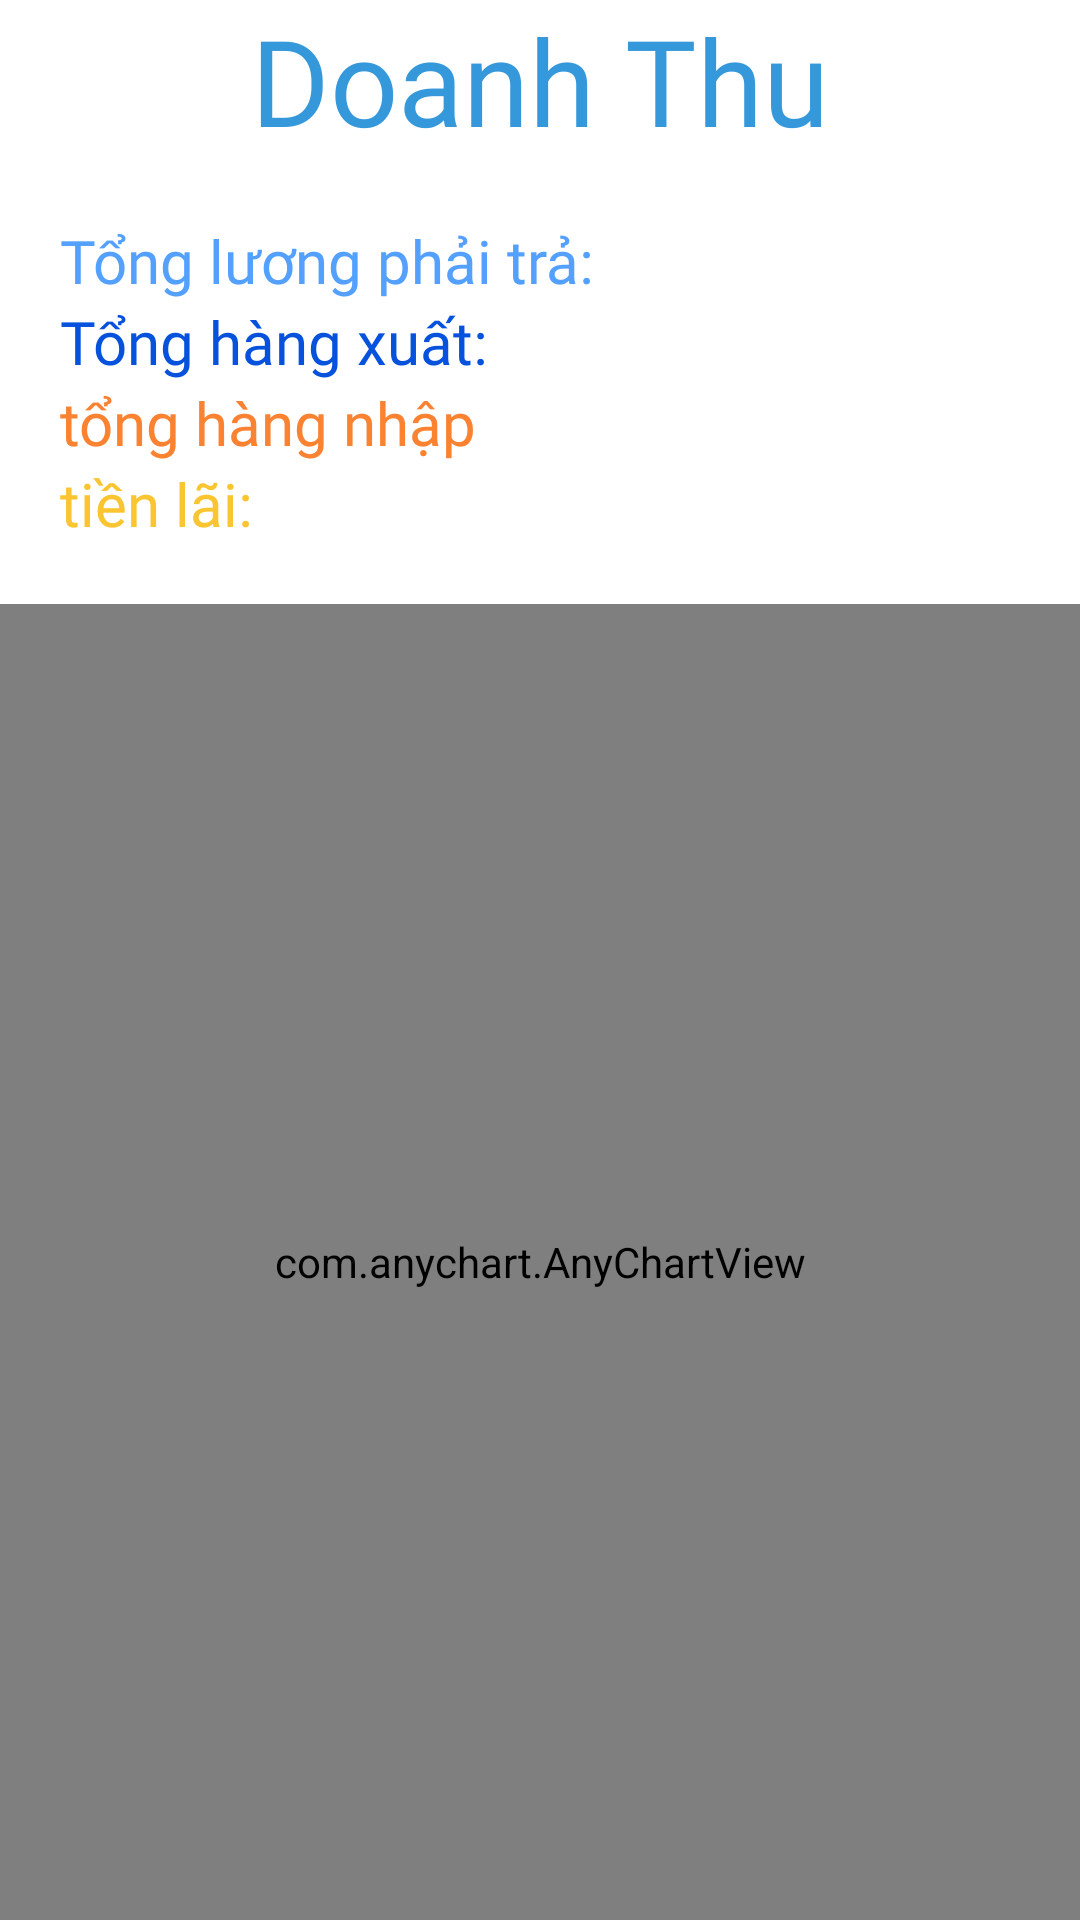

The Android layout XML behind this screen, and the referenced resources:
<!-- AndroidManifest.xml: application theme AppTheme -->
<!-- res/layout/fragment_doanh_thu.xml -->
<?xml version="1.0" encoding="utf-8"?>
<LinearLayout xmlns:android="http://schemas.android.com/apk/res/android"
    xmlns:tools="http://schemas.android.com/tools"
    android:layout_width="match_parent"
    android:layout_height="match_parent"
    android:orientation="vertical"
    tools:context=".fragment.DoanhThuFragment">
    <TextView
        android:id="@+id/textView"
        android:layout_width="match_parent"
        android:layout_height="wrap_content"
        android:fontFamily="@font/poppinsbold"
        android:text="Doanh Thu"
        android:textAlignment="center"
        android:textColor="#3498db"
        android:textSize="40dp" />
<LinearLayout
    android:layout_width="match_parent"
    android:layout_height="wrap_content"
    android:background="@color/colorWhite"
    android:orientation="vertical"
    android:layout_margin="20dp"
    >
    <TextView
        android:layout_width="match_parent"
        android:layout_height="match_parent"
        android:textSize="20dp"
        android:id="@+id/tvTongLuong"
        android:fontFamily="@font/poppinsmedium"
        android:text="Tổng lương phải trả: "
        android:textColor="#54a0ff"/>
    <TextView
        android:layout_width="match_parent"
        android:layout_height="match_parent"
        android:id="@+id/tvTongHangXuat"
        android:textSize="20dp"
        android:fontFamily="@font/poppinsmedium"
        android:text="Tổng hàng xuất: "
        android:textColor="#0652DD"/>
    <TextView
        android:id="@+id/tvTongHangNhap"
        android:layout_width="match_parent"
        android:layout_height="match_parent"
        android:textSize="20dp"
        android:fontFamily="@font/poppinsmedium"
        android:text="tổng hàng nhập "
        android:textColor="#fa8231"/>
    <TextView
        android:id="@+id/tvTienLai"
        android:layout_width="match_parent"
        android:layout_height="match_parent"
        android:textSize="20dp"
        android:fontFamily="@font/poppinsmedium"
        android:text="tiền lãi: "
        android:textColor="#fbc531"/>
</LinearLayout>
    <LinearLayout
        android:layout_width="match_parent"
        android:layout_height="match_parent"
        android:orientation="vertical"

        >
    <com.anychart.AnyChartView
        android:id="@+id/any_chart_view"
        android:layout_width="match_parent"
        android:layout_height="match_parent"
        />

    </LinearLayout>
</LinearLayout>
<!-- resources referenced by this layout -->
<resources>

</resources>
